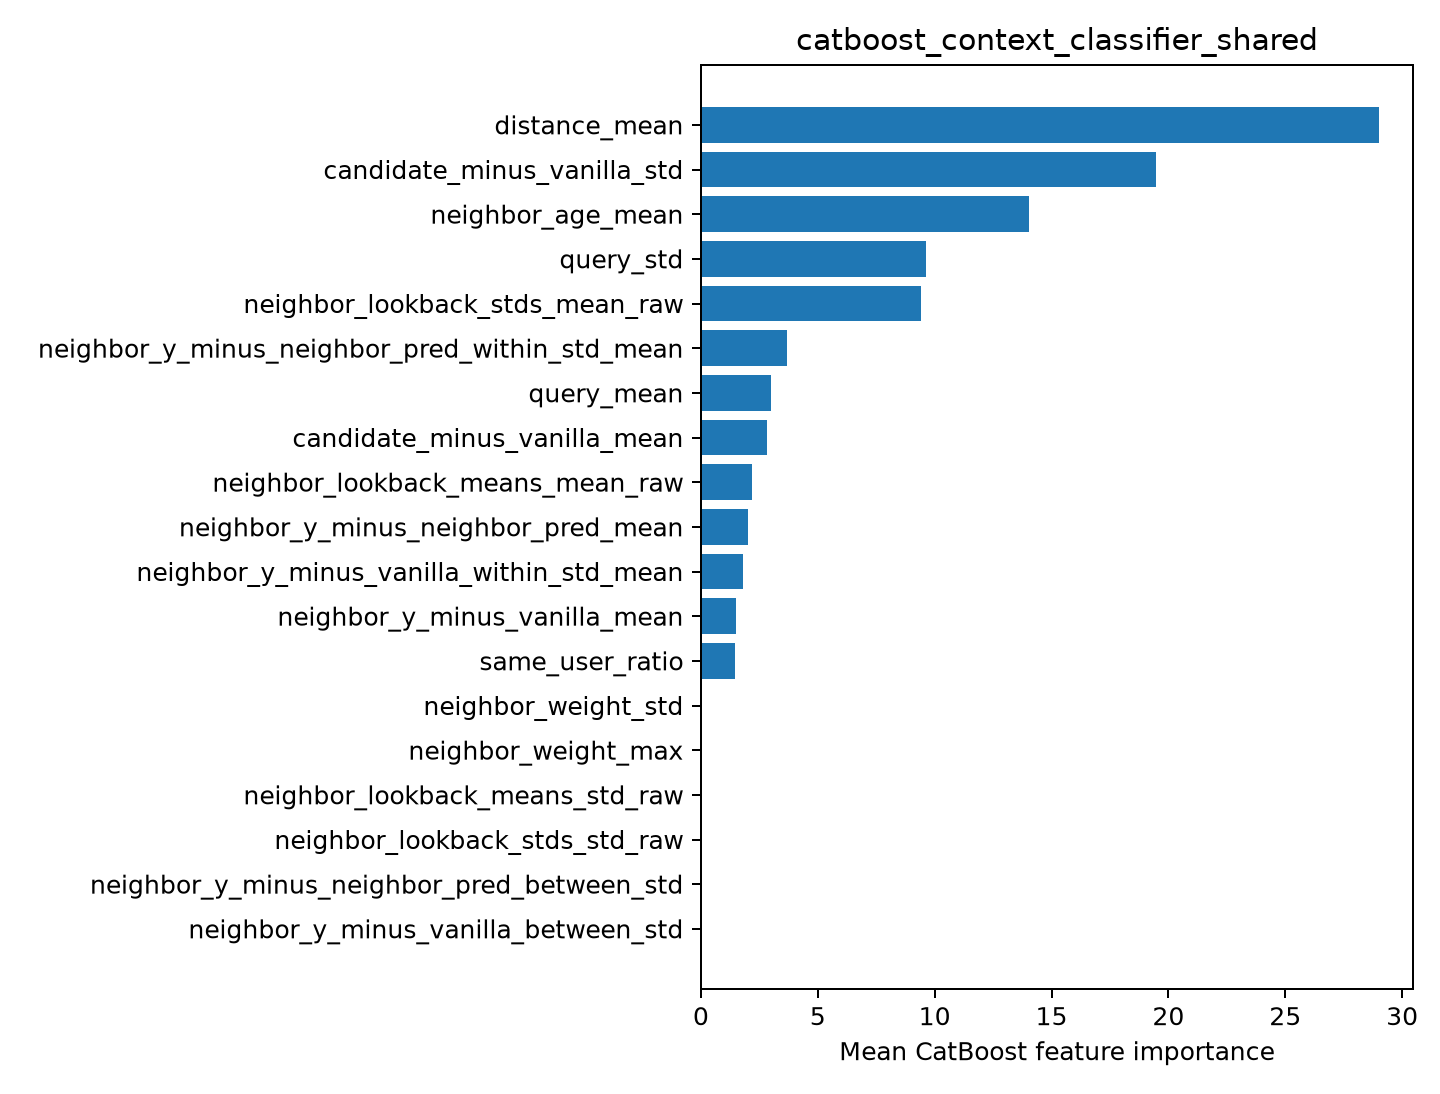

Values plotted in this chart, from the file beside it:
feature, importance
distance_mean, 29.01
candidate_minus_vanilla_std, 19.46
neighbor_age_mean, 14.03
query_std, 9.627
neighbor_lookback_stds_mean_raw, 9.424
neighbor_y_minus_neighbor_pred_within_st…, 3.694
query_mean, 2.983
candidate_minus_vanilla_mean, 2.813
neighbor_lookback_means_mean_raw, 2.17
neighbor_y_minus_neighbor_pred_mean, 2.034
neighbor_y_minus_vanilla_within_std_mean, 1.788
neighbor_y_minus_vanilla_mean, 1.487
same_user_ratio, 1.472
neighbor_weight_std, 0.0
neighbor_weight_max, 0.0
neighbor_lookback_means_std_raw, 0.0
neighbor_lookback_stds_std_raw, 0.0
neighbor_y_minus_neighbor_pred_between_s…, 0.0
neighbor_y_minus_vanilla_between_std, 0.0
